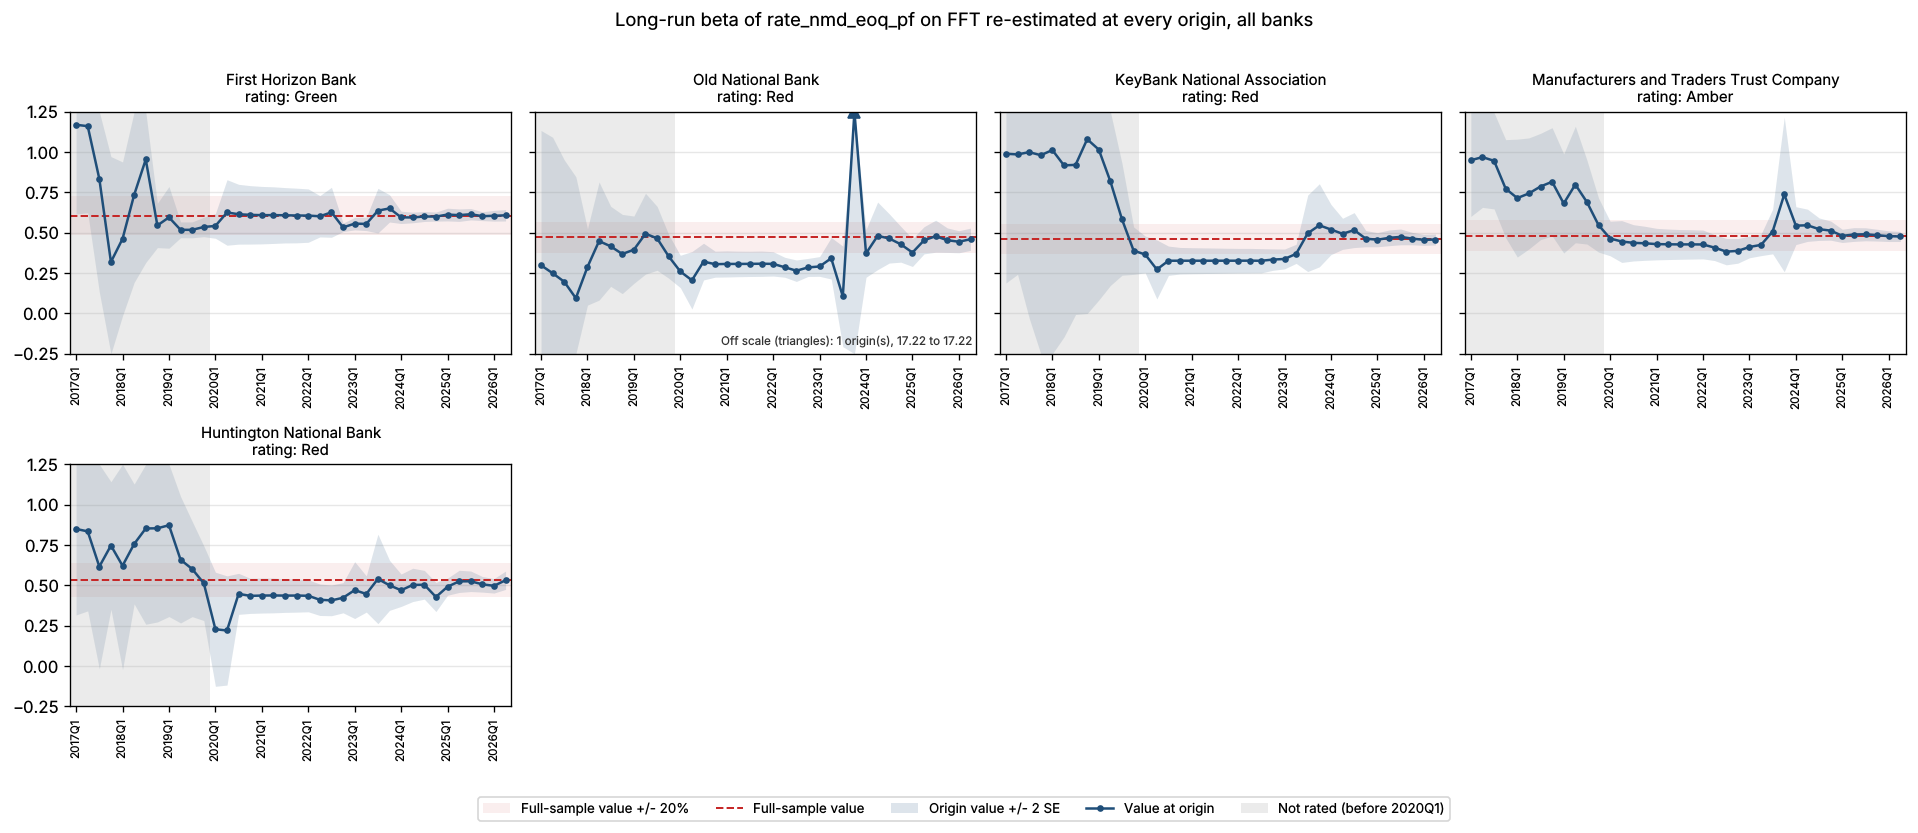

Data behind this chart, as committed beside it:
bank_name, test_name, IC/selected lag, trend type, origin, param, n_obs, beta, beta_se, beta_p, lambda, lambda_neg, full_sample_beta, dev, abs_dev_share, abs_dev_se
First Horizon Bank, EG_LongRun | asymmetric, BIC / ADF lag=1, ECM lag=0, n (none), 2017Q1, FFT, 19, 1.17, 0.2767, 0.0007318, -0.0658, -0.0658, 0.6057, 0.5639, 0.931, 2.038
First Horizon Bank, EG_LongRun | asymmetric, BIC / ADF lag=1, ECM lag=0, n (none), 2017Q2, FFT, 20, 1.161, 0.2682, 0.0005184, -0.06434, -0.06434, 0.6057, 0.5554, 0.9169, 2.071
First Horizon Bank, EG_LongRun | asymmetric, BIC / ADF lag=1, ECM lag=0, n (none), 2017Q3, FFT, 21, 0.8343, 0.3508, 0.02937, -0.04461, -0.04461, 0.6057, 0.2286, 0.3774, 0.6517
First Horizon Bank, EG_LongRun | asymmetric, BIC / ADF lag=1, ECM lag=0, n (none), 2017Q4, FFT, 22, 0.3192, 0.3266, 0.3413, -0.03398, -0.03398, 0.6057, -0.2865, 0.473, 0.8773
First Horizon Bank, EG_LongRun | asymmetric, BIC / ADF lag=1, ECM lag=0, n (none), 2018Q1, FFT, 23, 0.4626, 0.2384, 0.06736, -0.04168, -0.04168, 0.6057, -0.1432, 0.2363, 0.6004
First Horizon Bank, EG_LongRun | asymmetric, BIC / ADF lag=1, ECM lag=0, n (none), 2018Q2, FFT, 24, 0.735, 0.2714, 0.01352, -0.07693, -0.07693, 0.6057, 0.1293, 0.2135, 0.4765
First Horizon Bank, EG_LongRun | asymmetric, BIC / ADF lag=1, ECM lag=0, n (none), 2018Q3, FFT, 25, 0.9546, 0.3194, 0.007, -0.0801, -0.0801, 0.6057, 0.3489, 0.5759, 1.092
First Horizon Bank, EG_LongRun | asymmetric, BIC / ADF lag=1, ECM lag=0, n (none), 2018Q4, FFT, 26, 0.5456, 0.06864, 9.121283888526687e-08, -0.04901, -0.3528, 0.6057, -0.06012, 0.09925, 0.8759
First Horizon Bank, EG_LongRun | asymmetric, BIC / ADF lag=1, ECM lag=0, n (none), 2019Q1, FFT, 27, 0.5958, 0.09567, 2.875217948228774e-06, -0.04796, -0.276, 0.6057, -0.009918, 0.01637, 0.1037
First Horizon Bank, EG_LongRun | asymmetric, BIC / ADF lag=1, ECM lag=0, n (none), 2019Q2, FFT, 28, 0.5185, 0.02444, 1.325391090956677e-16, -0.04869, -0.4355, 0.6057, -0.0872, 0.144, 3.568
First Horizon Bank, EG_LongRun | asymmetric, BIC / ADF lag=1, ECM lag=0, n (none), 2019Q3, FFT, 29, 0.5184, 0.02463, 5.594035940204287e-17, -0.06602, -0.4277, 0.6057, -0.08736, 0.1442, 3.547
First Horizon Bank, EG_LongRun | asymmetric, BIC / ADF lag=1, ECM lag=0, n (none), 2019Q4, FFT, 30, 0.5361, 0.03009, 1.0163453579999819e-15, -0.05776, -0.3906, 0.6057, -0.06966, 0.115, 2.315
First Horizon Bank, EG_LongRun | asymmetric, BIC / ADF lag=1, ECM lag=0, n (none), 2020Q1, FFT, 31, 0.5427, 0.03824, 9.393672011729269e-14, -0.07237, -0.3739, 0.6057, -0.06307, 0.1041, 1.649
First Horizon Bank, EG_LongRun | asymmetric, BIC / ADF lag=1, ECM lag=0, n (none), 2020Q2, FFT, 32, 0.6261, 0.1015, 1.3604647035547957e-06, -0.05908, -0.2099, 0.6057, 0.02039, 0.03366, 0.2009
First Horizon Bank, EG_LongRun | asymmetric, BIC / ADF lag=1, ECM lag=0, n (none), 2020Q3, FFT, 33, 0.6151, 0.09272, 3.383154494891914e-07, -0.09808, -0.223, 0.6057, 0.00941, 0.01554, 0.1015
First Horizon Bank, EG_LongRun | asymmetric, BIC / ADF lag=1, ECM lag=0, n (none), 2020Q4, FFT, 34, 0.6113, 0.09058, 2.090424951997289e-07, -0.1167, -0.2249, 0.6057, 0.005571, 0.009197, 0.0615
First Horizon Bank, EG_LongRun | asymmetric, BIC / ADF lag=1, ECM lag=0, n (none), 2021Q1, FFT, 35, 0.6094, 0.08907, 1.360618888789773e-07, -0.1262, -0.2258, 0.6057, 0.003729, 0.006156, 0.04186
First Horizon Bank, EG_LongRun | asymmetric, BIC / ADF lag=1, ECM lag=0, n (none), 2021Q2, FFT, 36, 0.6096, 0.08778, 8.6357398425537e-08, -0.1256, -0.2257, 0.6057, 0.00386, 0.006373, 0.04397
First Horizon Bank, EG_LongRun | asymmetric, BIC / ADF lag=1, ECM lag=0, n (none), 2021Q3, FFT, 37, 0.6087, 0.0858, 4.7599527212171894e-08, -0.1287, -0.2273, 0.6057, 0.00302, 0.004985, 0.0352
First Horizon Bank, EG_LongRun | asymmetric, BIC / ADF lag=1, ECM lag=0, n (none), 2021Q4, FFT, 38, 0.6072, 0.08473, 3.2590276601095744e-08, -0.1321, -0.229, 0.6057, 0.001519, 0.002508, 0.01793
First Horizon Bank, EG_LongRun | asymmetric, BIC / ADF lag=1, ECM lag=0, n (none), 2022Q1, FFT, 39, 0.6067, 0.08269, 1.678936176947783e-08, -0.1323, -0.2312, 0.6057, 0.0009825, 0.001622, 0.01188
First Horizon Bank, EG_LongRun | asymmetric, BIC / ADF lag=1, ECM lag=0, n (none), 2022Q2, FFT, 40, 0.6024, 0.06402, 4.061039990401684e-11, -0.1209, -0.3086, 0.6057, -0.00327, 0.005399, 0.05108
First Horizon Bank, EG_LongRun | asymmetric, BIC / ADF lag=1, ECM lag=0, n (none), 2022Q3, FFT, 41, 0.6271, 0.07743, 1.2580913790759612e-09, -0.1186, -0.2689, 0.6057, 0.0214, 0.03534, 0.2764
First Horizon Bank, EG_LongRun | asymmetric, BIC / ADF lag=1, ECM lag=0, n (none), 2022Q4, FFT, 42, 0.5337, 0.01313, 2.6251040242036473e-32, -0.1104, -0.7108, 0.6057, -0.07199, 0.1188, 5.482
First Horizon Bank, EG_LongRun | asymmetric, BIC / ADF lag=1, ECM lag=0, n (none), 2023Q1, FFT, 43, 0.5568, 0.01934, 2.0376062696028258e-27, -0.1185, -0.507, 0.6057, -0.04891, 0.08075, 2.53
First Horizon Bank, EG_LongRun | asymmetric, BIC / ADF lag=1, ECM lag=0, n (none), 2023Q2, FFT, 44, 0.5551, 0.02073, 1.0154100696281714e-26, -0.1203, -0.4714, 0.6057, -0.05063, 0.08359, 2.443
First Horizon Bank, EG_LongRun | asymmetric, BIC / ADF lag=1, ECM lag=0, n (none), 2023Q3, FFT, 45, 0.6373, 0.06922, 1.973970148013415e-11, -0.1096, -0.4959, 0.6057, 0.0316, 0.05218, 0.4566
First Horizon Bank, EG_LongRun | asymmetric, BIC / ADF lag=1, ECM lag=0, n (none), 2023Q4, FFT, 46, 0.6513, 0.04221, 1.1247421078385591e-18, -0.1111, -0.4676, 0.6057, 0.0456, 0.07529, 1.08
First Horizon Bank, EG_LongRun | asymmetric, BIC / ADF lag=1, ECM lag=0, n (none), 2024Q1, FFT, 47, 0.5957, 0.01906, 1.037743841294747e-30, -0.1061, -0.6114, 0.6057, -0.009969, 0.01646, 0.5229
First Horizon Bank, EG_LongRun | asymmetric, BIC / ADF lag=1, ECM lag=0, n (none), 2024Q2, FFT, 48, 0.5951, 0.01645, 7.868010693939845e-34, -0.1061, -0.613, 0.6057, -0.01063, 0.01755, 0.6463
First Horizon Bank, EG_LongRun | asymmetric, BIC / ADF lag=1, ECM lag=0, n (none), 2024Q3, FFT, 49, 0.6012, 0.01553, 1.261729893369708e-35, -0.1069, -0.5959, 0.6057, -0.004479, 0.007395, 0.2884
First Horizon Bank, EG_LongRun | asymmetric, BIC / ADF lag=1, ECM lag=0, n (none), 2024Q4, FFT, 50, 0.6005, 0.01402, 4.0610641156151e-38, -0.106, -0.5987, 0.6057, -0.005201, 0.008586, 0.3709
First Horizon Bank, EG_LongRun | asymmetric, BIC / ADF lag=1, ECM lag=0, n (none), 2025Q1, FFT, 51, 0.6131, 0.01971, 1.5491574926705312e-32, -0.1229, -0.5569, 0.6057, 0.00738, 0.01218, 0.3743
First Horizon Bank, EG_LongRun | asymmetric, BIC / ADF lag=1, ECM lag=0, n (none), 2025Q2, FFT, 52, 0.6094, 0.0193, 2.7158476692040288e-33, -0.1334, -0.5648, 0.6057, 0.00365, 0.006027, 0.1891
First Horizon Bank, EG_LongRun | asymmetric, BIC / ADF lag=1, ECM lag=0, n (none), 2025Q3, FFT, 53, 0.6153, 0.01763, 9.16525621577934e-36, -0.117, -0.5519, 0.6057, 0.00958, 0.01582, 0.5433
First Horizon Bank, EG_LongRun | asymmetric, BIC / ADF lag=1, ECM lag=0, n (none), 2025Q4, FFT, 54, 0.603, 0.01372, 4.912255657362691e-41, -0.1421, -0.5949, 0.6057, -0.002707, 0.00447, 0.1974
First Horizon Bank, EG_LongRun | asymmetric, BIC / ADF lag=1, ECM lag=0, n (none), 2026Q1, FFT, 55, 0.6056, 0.01663, 1.1470140650788618e-37, -0.146, -0.5819, 0.6057, -0.00011, 0.0001816, 0.006615
First Horizon Bank, EG_LongRun | asymmetric, BIC / ADF lag=1, ECM lag=0, n (none), 2026Q2, FFT, 56, 0.6084, 0.01757, 4.176194453799788e-37, -0.1341, -0.5682, 0.6057, 0.002707, 0.00447, 0.1541
Old National Bank, EG_LongRun, BIC / ADF lag=1, ECM lag=1, n (none), 2017Q1, FFT, 18, 0.2987, 0.4178, 0.4865, -0.02392, -0.02392, 0.4719, -0.1733, 0.3671, 0.4147
Old National Bank, EG_LongRun, BIC / ADF lag=1, ECM lag=1, n (none), 2017Q2, FFT, 19, 0.2496, 0.4213, 0.5624, -0.02183, -0.02183, 0.4719, -0.2224, 0.4712, 0.5278
Old National Bank, EG_LongRun, BIC / ADF lag=1, ECM lag=1, n (none), 2017Q3, FFT, 20, 0.1967, 0.3776, 0.6096, -0.02019, -0.02019, 0.4719, -0.2753, 0.5833, 0.729
Old National Bank, EG_LongRun, BIC / ADF lag=1, ECM lag=1, n (none), 2017Q4, FFT, 21, 0.09459, 0.3763, 0.8045, -0.01805, -0.01805, 0.4719, -0.3774, 0.7996, 1.003
Old National Bank, EG_LongRun, BIC / ADF lag=1, ECM lag=1, n (none), 2018Q1, FFT, 22, 0.2879, 0.1182, 0.02544, -0.03383, -0.03383, 0.4719, -0.184, 0.3899, 1.557
Old National Bank, EG_LongRun, BIC / ADF lag=1, ECM lag=1, n (none), 2018Q2, FFT, 23, 0.4488, 0.183, 0.02405, -0.0615, -0.0615, 0.4719, -0.02319, 0.04913, 0.1267
Old National Bank, EG_LongRun, BIC / ADF lag=1, ECM lag=1, n (none), 2018Q3, FFT, 24, 0.4162, 0.124, 0.003152, -0.08306, -0.08306, 0.4719, -0.05578, 0.1182, 0.4497
Old National Bank, EG_LongRun, BIC / ADF lag=1, ECM lag=1, n (none), 2018Q4, FFT, 25, 0.3686, 0.1228, 0.00678, -0.0777, -0.0777, 0.4719, -0.1034, 0.219, 0.8419
Old National Bank, EG_LongRun, BIC / ADF lag=1, ECM lag=1, n (none), 2019Q1, FFT, 26, 0.3953, 0.1043, 0.001006, -0.08118, -0.08118, 0.4719, -0.07668, 0.1625, 0.7351
Old National Bank, EG_LongRun, BIC / ADF lag=1, ECM lag=1, n (none), 2019Q2, FFT, 27, 0.4944, 0.1253, 0.0006423, -0.08333, -0.08333, 0.4719, 0.02244, 0.04755, 0.1791
Old National Bank, EG_LongRun, BIC / ADF lag=1, ECM lag=1, n (none), 2019Q3, FFT, 28, 0.4657, 0.09901, 8.82622581085764e-05, -0.08808, -0.08808, 0.4719, -0.006258, 0.01326, 0.0632
Old National Bank, EG_LongRun, BIC / ADF lag=1, ECM lag=1, n (none), 2019Q4, FFT, 29, 0.3538, 0.06767, 2.0690605347929258e-05, -0.09117, -0.09117, 0.4719, -0.1182, 0.2504, 1.746
Old National Bank, EG_LongRun, BIC / ADF lag=1, ECM lag=1, n (none), 2020Q1, FFT, 30, 0.2602, 0.05016, 2.04354790262849e-05, -0.07844, -0.07844, 0.4719, -0.2117, 0.4486, 4.221
Old National Bank, EG_LongRun, BIC / ADF lag=1, ECM lag=1, n (none), 2020Q2, FFT, 31, 0.2057, 0.08906, 0.02882, -0.05488, -0.05488, 0.4719, -0.2663, 0.5642, 2.99
Old National Bank, EG_LongRun, BIC / ADF lag=1, ECM lag=1, n (none), 2020Q3, FFT, 32, 0.3214, 0.05689, 4.71725681280594e-06, -0.09012, -0.09012, 0.4719, -0.1505, 0.3189, 2.646
Old National Bank, EG_LongRun, BIC / ADF lag=1, ECM lag=1, n (none), 2020Q4, FFT, 33, 0.3054, 0.04025, 2.3035627424700555e-08, -0.1155, -0.1155, 0.4719, -0.1665, 0.3529, 4.137
Old National Bank, EG_LongRun, BIC / ADF lag=1, ECM lag=1, n (none), 2021Q1, FFT, 34, 0.307, 0.04048, 1.8562970238653938e-08, -0.1138, -0.1138, 0.4719, -0.1649, 0.3494, 4.073
Old National Bank, EG_LongRun, BIC / ADF lag=1, ECM lag=1, n (none), 2021Q2, FFT, 35, 0.307, 0.03961, 9.566314623669878e-09, -0.1138, -0.1138, 0.4719, -0.1649, 0.3494, 4.164
Old National Bank, EG_LongRun, BIC / ADF lag=1, ECM lag=1, n (none), 2021Q3, FFT, 36, 0.3074, 0.03916, 5.880655072339553e-09, -0.1131, -0.1131, 0.4719, -0.1645, 0.3486, 4.201
Old National Bank, EG_LongRun, BIC / ADF lag=1, ECM lag=1, n (none), 2021Q4, FFT, 37, 0.3083, 0.03929, 4.792074735495315e-09, -0.1114, -0.1114, 0.4719, -0.1636, 0.3467, 4.164
Old National Bank, EG_LongRun, BIC / ADF lag=1, ECM lag=1, n (none), 2022Q1, FFT, 38, 0.3073, 0.03771, 1.6705848455086772e-09, -0.1132, -0.1132, 0.4719, -0.1646, 0.3489, 4.366
Old National Bank, EG_LongRun, BIC / ADF lag=1, ECM lag=1, n (none), 2022Q2, FFT, 39, 0.2864, 0.03088, 5.879636759142876e-11, -0.1413, -0.1413, 0.4719, -0.1856, 0.3932, 6.01
... 130 more rows
